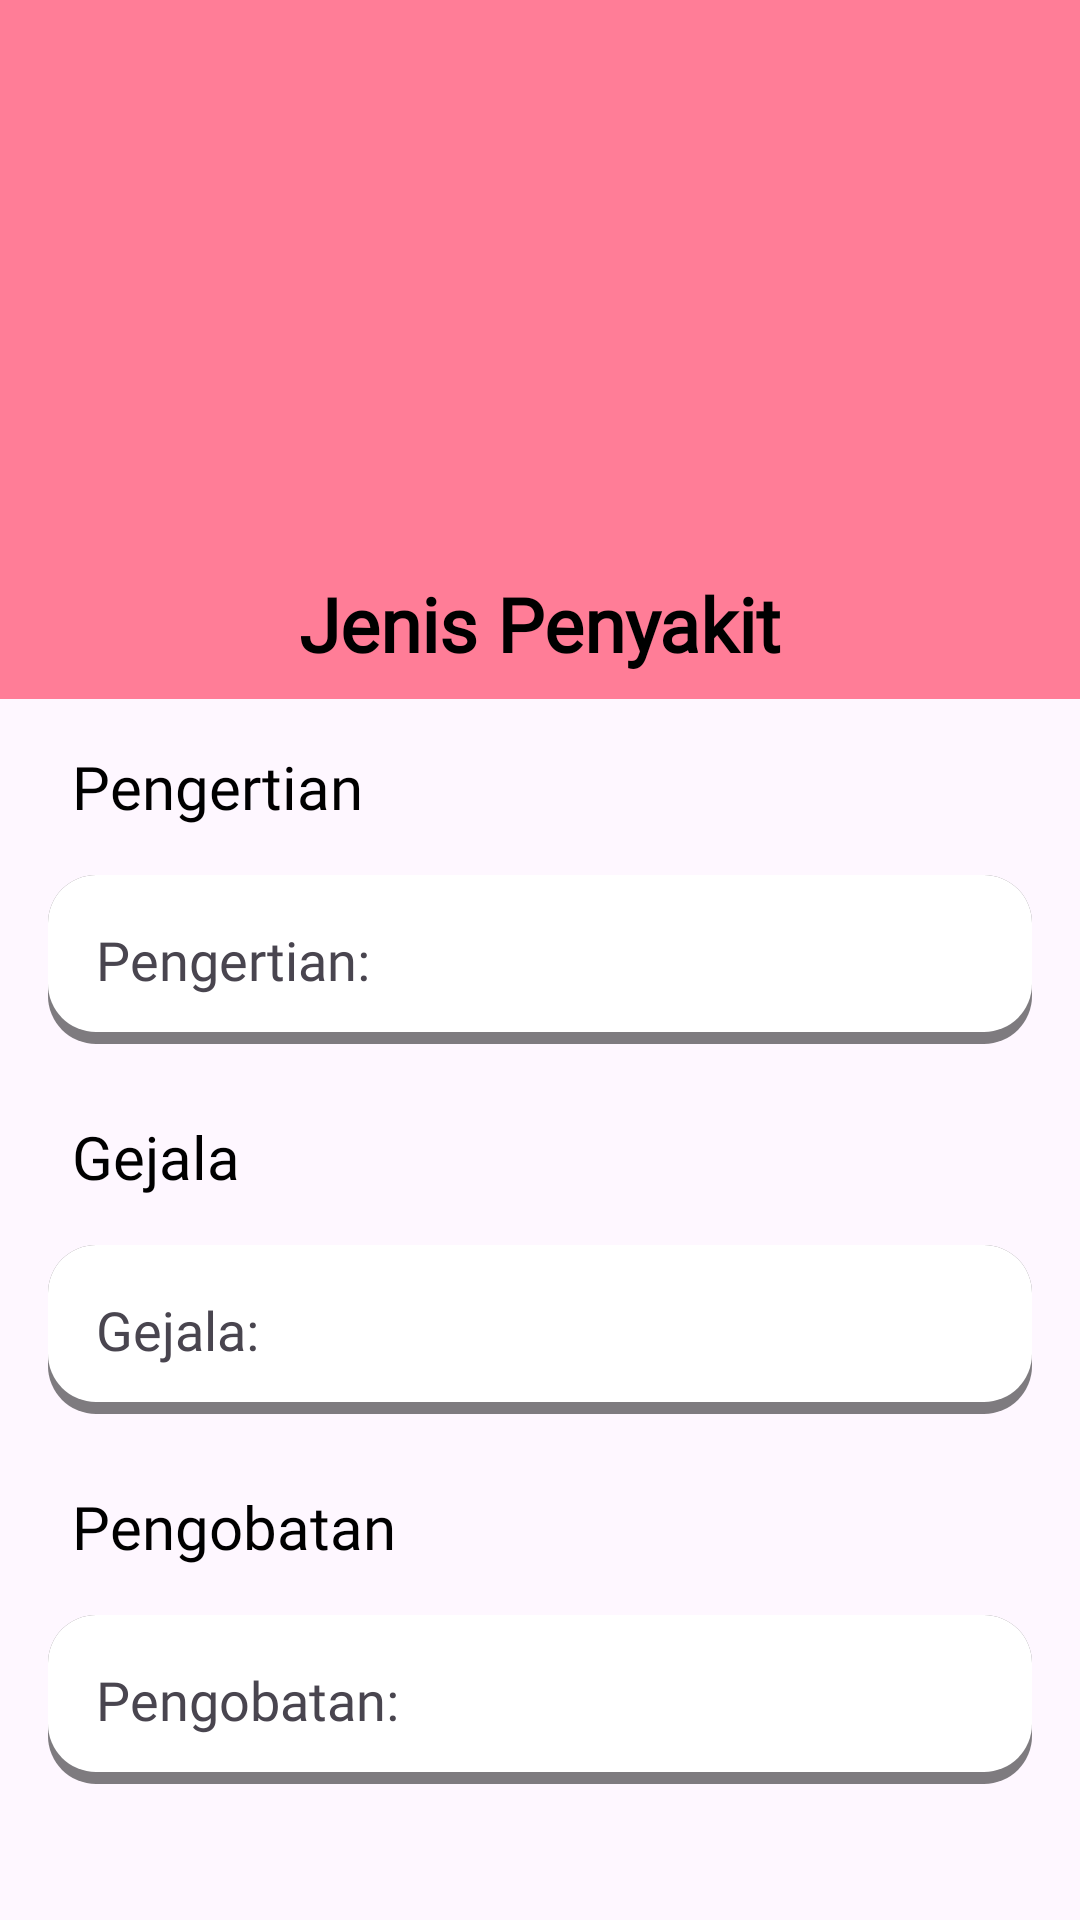

Write the Android layout XML for this screen, with the resource values it uses.
<!-- AndroidManifest.xml: application theme Theme.FP_BPII -->
<!-- res/layout/activity_penjelasanpenyakit.xml -->
<androidx.constraintlayout.widget.ConstraintLayout xmlns:android="http://schemas.android.com/apk/res/android"
    xmlns:app="http://schemas.android.com/apk/res-auto"
    xmlns:tools="http://schemas.android.com/tools"
    android:layout_width="match_parent"
    android:layout_height="match_parent"
    android:id="@+id/main"
    tools:context=".PenjelasanPenyakitActivity">

    <View
        android:id="@+id/header_rectangle"
        android:layout_width="415dp"
        android:layout_height="233dp"
        android:background="@drawable/bg_rectangle1"
        app:layout_constraintEnd_toEndOf="parent"
        app:layout_constraintStart_toStartOf="parent"
        app:layout_constraintTop_toTopOf="parent" />

    <ImageButton
        android:id="@+id/btn_back"
        android:layout_width="38dp"
        android:layout_height="38dp"
        android:layout_marginStart="16dp"
        android:layout_marginTop="44dp"
        android:background="@drawable/back"
        android:contentDescription="Tombol Kembali"
        app:layout_constraintStart_toStartOf="parent"
        app:layout_constraintTop_toTopOf="parent" />

    <ImageView
        android:id="@+id/logopenyakit"
        android:layout_width="188dp"
        android:layout_height="139dp"
        android:layout_marginTop="32dp"
        android:src="@drawable/ic_launcher_background"
        app:layout_constraintEnd_toEndOf="parent"
        app:layout_constraintHorizontal_bias="0.497"
        app:layout_constraintStart_toStartOf="parent"
        app:layout_constraintTop_toTopOf="@+id/header_rectangle" />

    <TextView
        android:id="@+id/jenispenyakit"
        android:layout_width="wrap_content"
        android:layout_height="wrap_content"
        android:layout_marginTop="20dp"
        android:text="Jenis Penyakit"
        android:textColor="@color/black"
        android:fontFamily="@font/poppins_bold"
        android:textStyle="bold"
        android:textSize="25sp"
        app:layout_constraintEnd_toEndOf="parent"
        app:layout_constraintStart_toStartOf="parent"
        app:layout_constraintTop_toBottomOf="@+id/logopenyakit" />

    
    <ScrollView
        android:layout_width="match_parent"
        android:layout_height="0dp"
        app:layout_constraintTop_toBottomOf="@id/jenispenyakit"
        app:layout_constraintStart_toStartOf="parent"
        app:layout_constraintEnd_toEndOf="parent"
        app:layout_constraintBottom_toBottomOf="parent">

        <LinearLayout
            android:layout_width="match_parent"
            android:layout_height="wrap_content"
            android:orientation="vertical"
            android:padding="16dp">

            
            <TextView
                android:id="@+id/judul_pengertian"
                android:layout_width="match_parent"
                android:layout_height="wrap_content"
                android:text="Pengertian"
                android:fontFamily="@font/poppins_bold"
                android:textSize="20sp"
                android:padding="8dp"
                android:textColor="@color/black" />

            <TextView
                android:id="@+id/pengertianpenyakit"
                android:layout_width="match_parent"
                android:layout_height="wrap_content"
                android:layout_marginTop="8dp"
                android:text="Pengertian:"
                android:fontFamily="@font/poppins_medium"
                android:textSize="18sp"
                android:padding="16dp"
                android:background="@drawable/card_background8" />

            
            <TextView
                android:id="@+id/judul_gejala"
                android:layout_width="match_parent"
                android:layout_height="wrap_content"
                android:layout_marginTop="16dp"
                android:fontFamily="@font/poppins_bold"
                android:text="Gejala"
                android:textSize="20sp"
                android:padding="8dp"
                android:textColor="@color/black" />

            <TextView
                android:id="@+id/gejalapenyakit"
                android:layout_width="match_parent"
                android:layout_height="wrap_content"
                android:layout_marginTop="8dp"
                android:text="Gejala:"
                android:fontFamily="@font/poppins_medium"
                android:textSize="18sp"
                android:padding="16dp"
                android:background="@drawable/card_background8" />

            
            <TextView
                android:id="@+id/judul_pengobatan"
                android:layout_width="match_parent"
                android:layout_height="wrap_content"
                android:layout_marginTop="16dp"
                android:text="Pengobatan"
                android:fontFamily="@font/poppins_bold"
                android:textSize="20sp"
                android:padding="8dp"
                android:textColor="@color/black" />

            <TextView
                android:id="@+id/pengobatanpenyakit"
                android:layout_width="match_parent"
                android:layout_height="wrap_content"
                android:layout_marginTop="8dp"
                android:text="Pengobatan:"
                android:fontFamily="@font/poppins_medium"
                android:textSize="18sp"
                android:padding="16dp"
                android:background="@drawable/card_background8" />

        </LinearLayout>
    </ScrollView>

</androidx.constraintlayout.widget.ConstraintLayout>
<!-- resources referenced by this layout -->
<resources>
  <color name="black">#FF000000</color>
  <!-- drawable bg_rectangle1 (drawable) -->
  <shape xmlns:android="http://schemas.android.com/apk/res/android">
      <solid android:color="@color/pink" />
      <corners
          android:bottomLeftRadius="20dp"
          android:bottomRightRadius="20dp"
          android:topLeftRadius="0dp"
          android:topRightRadius="0dp" />
  </shape>
  <!-- drawable card_background8 (drawable) -->
  <layer-list xmlns:android="http://schemas.android.com/apk/res/android">
      
      <item>
          <shape>
              <solid android:color="#80000000" /> 
              <corners android:radius="16dp" />
          </shape>
      </item>
  
      
      <item  android:bottom="4dp">
          <shape>
              <solid android:color="@color/white" /> 
              <corners android:radius="16dp" />
          </shape>
      </item>
  </layer-list>
  <style name="Theme.FP_BPII" parent="Base.Theme.FP_BPII" />
  <color name="pink">#FF7D97</color>
  <color name="white">#FFFFFFFF</color>
  <style name="Base.Theme.FP_BPII" parent="Theme.Material3.DayNight.NoActionBar">
          
          
      </style>
</resources>
